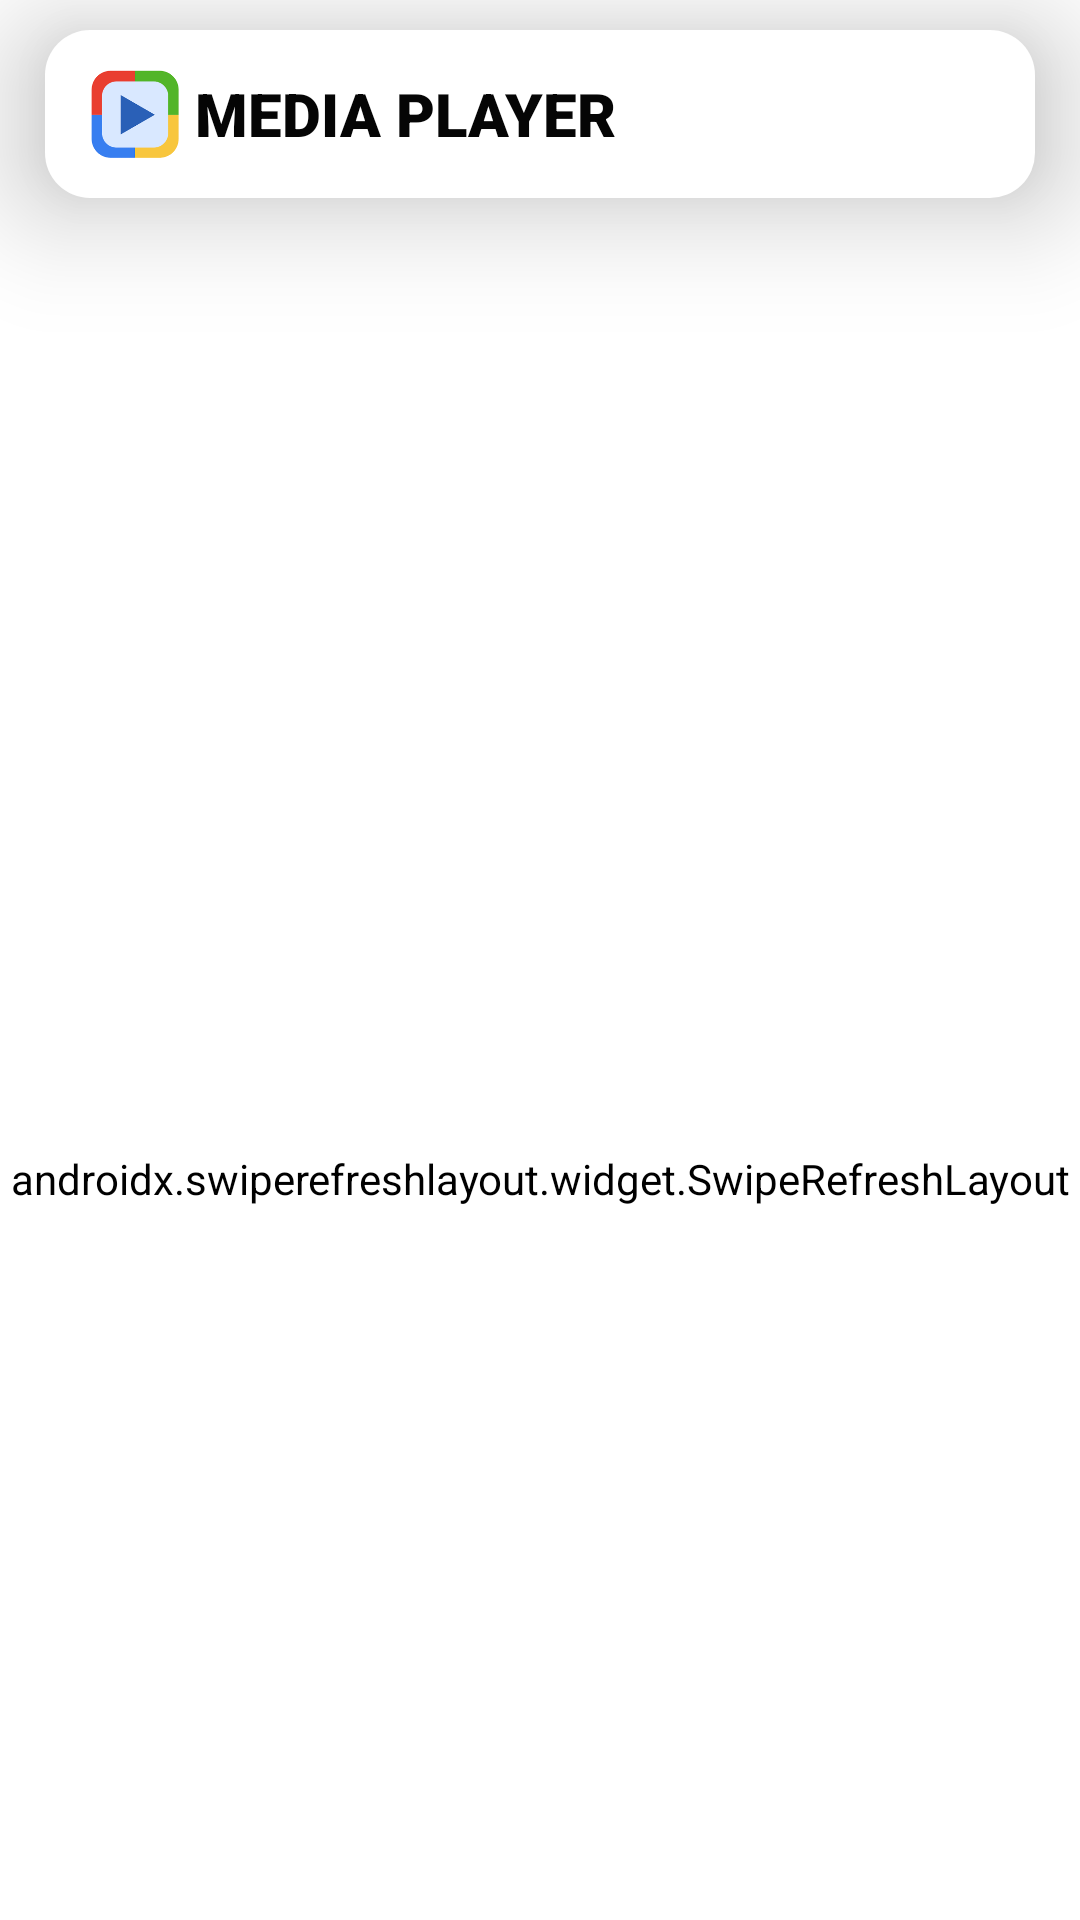

Produce the Android XML layout that renders to this screen, including the resource entries it uses.
<!-- AndroidManifest.xml: application theme Theme.MediaPlayerApp -->
<!-- res/layout/activity_dash_board.xml -->
<?xml version="1.0" encoding="utf-8"?>
<androidx.coordinatorlayout.widget.CoordinatorLayout xmlns:android="http://schemas.android.com/apk/res/android"
    xmlns:app="http://schemas.android.com/apk/res-auto"
    xmlns:tools="http://schemas.android.com/tools"
    android:id="@+id/dashboard_activity"
    android:layout_width="match_parent"
    android:layout_height="match_parent"
    android:background="@color/white"
    android:backgroundTint="@color/white"
    android:backgroundTintMode="src_over"
    app:statusBarBackground="#FAFAFA"
    tools:context=".dashboard.DashBoardActivity">



































    <LinearLayout
        android:layout_width="match_parent"
        android:layout_height="match_parent"
        android:layout_gravity="bottom">



    </LinearLayout>



    <LinearLayout
            android:layout_width="match_parent"
            android:layout_height="match_parent"
            android:orientation="vertical">

            <include layout="@layout/custom_toolbar" />

            <androidx.swiperefreshlayout.widget.SwipeRefreshLayout
                android:id="@+id/swipe_refresh_layout_page"
                android:layout_width="match_parent"
                android:layout_height="650dp"
                android:background="@color/white"
                android:backgroundTint="@color/white"
                android:backgroundTintMode="src_over"
                tools:context=".dashboard.DashBoardActivity">

                <androidx.recyclerview.widget.RecyclerView
                    android:id="@+id/dashBoard_recycler_view"
                    android:layout_width="match_parent"
                    android:layout_height="wrap_content"
                    android:layout_marginStart="0dp"
                    android:layout_marginTop="5dp"
                    android:layout_marginEnd="0dp"
                    android:layout_marginBottom="5dp"
                    android:background="@drawable/dashboard_toolbar_background"
                    android:backgroundTint="#FDFCFC"
                    android:clipToPadding="false"
                    android:paddingStart="0dp"
                    android:paddingEnd="12dp"
                    android:paddingBottom="12dp">

                </androidx.recyclerview.widget.RecyclerView>



            </androidx.swiperefreshlayout.widget.SwipeRefreshLayout>

        <com.google.android.material.bottomnavigation.BottomNavigationView
            android:id="@+id/bottomNavigationView"
            android:layout_width="match_parent"
            android:layout_height="wrap_content"
            android:gravity="bottom"
            android:background="@drawable/dashboard_toolbar_background"
            android:elevation="20dp"
            app:menu="@menu/navigation_bottom_menu" />


    </LinearLayout>



    <androidx.fragment.app.FragmentContainerView
        android:id="@+id/dashBoard_fragment_container"
        android:layout_width="match_parent"
        android:layout_height="match_parent" />

</androidx.coordinatorlayout.widget.CoordinatorLayout>
<!-- res/layout/custom_toolbar.xml (included above) -->
<?xml version="1.0" encoding="utf-8"?>
<com.google.android.material.appbar.MaterialToolbar xmlns:android="http://schemas.android.com/apk/res/android"
    android:layout_width="match_parent"
    android:layout_height="?attr/actionBarSize"
    xmlns:app="http://schemas.android.com/apk/res-auto"
    android:id="@+id/custom_toolbar"
    android:layout_marginTop="10dp"
    android:layout_marginBottom="2dp"
    android:layout_marginStart="15dp"
    android:layout_marginEnd="15dp"
    app:contentInsetLeft="7dp"
    app:contentInsetStart="7dp"
    android:background="@drawable/dashboard_toolbar_background"
    android:layout_gravity="top|center"
    android:elevation="25dp"
    android:theme="@style/ThemeOverlay.AppCompat.ActionBar"
    app:popupTheme="@style/ThemeOverlay.AppCompat.Light"
    app:titleTextAppearance="@style/Toolbar.TitleText" >

    <LinearLayout
        android:layout_width="wrap_content"
        android:layout_height="match_parent"
        android:clipToPadding="false"
        android:padding="5dp"
        android:orientation="horizontal" >

        <ImageView
            android:layout_width="36dp"
            android:layout_height="match_parent"
            android:src="@drawable/media_dash_toolbar"
            android:layout_marginTop="0dp"
            android:layout_marginBottom="0dp"
            android:layout_marginStart="0dp"
            android:layout_marginEnd="1dp"
            android:layout_gravity="start"/>

        <TextView
            style="@style/TextAppearance.AppCompat.Widget.ActionBar.Title"
            android:layout_width="wrap_content"
            android:layout_height="match_parent"
            android:layout_marginStart="1dp"
            android:layout_marginTop="0dp"
            android:layout_marginEnd="0dp"
            android:layout_marginBottom="0dp"
            android:fontFamily="sans-serif-black"
            android:gravity="center_vertical"
            android:text="@string/media_player"
            android:textColor="#050505"
            android:textColorHighlight="#090909"
            android:textColorHint="#070707"
            android:textColorLink="#050505"
            android:textSize="20sp"
            android:textStyle="bold" />

    </LinearLayout>

</com.google.android.material.appbar.MaterialToolbar>
<!-- resources referenced by this layout -->
<resources>
  <!-- drawable dashboard_toolbar_background (drawable) -->
  <?xml version="1.0" encoding="utf-8"?>
  <shape android:shape="rectangle" xmlns:android="http://schemas.android.com/apk/res/android">
  
      <solid android:color="@color/white" />
      <corners android:radius="15dp" />
      <gradient
          android:type="linear"
          android:startColor="@color/white"
          android:endColor="@color/white"
          android:angle="270"/>
  </shape>
  <!-- drawable media_dash_toolbar: png bitmap (drawable-v24, 2407 bytes) -->
  <string name="media_player">MEDIA PLAYER</string>
  <style name="Theme.MediaPlayerApp" parent="Theme.MaterialComponents.DayNight.NoActionBar">
          
          <item name="colorPrimary">@color/purple_500</item>
          <item name="colorPrimaryVariant">@color/purple_700</item>
          <item name="colorOnPrimary">@color/white</item>
          
          <item name="colorSecondary">@color/teal_200</item>
          <item name="colorSecondaryVariant">@color/teal_700</item>
          <item name="colorOnSecondary">@color/black</item>
          
          <item name="android:statusBarColor" tools:targetApi="l">?attr/colorPrimaryVariant</item>
          
      </style>
  <!-- not gathered from this repository: default colours our renderer supplied (Android Studio template values) -->
  <color name="purple_500">#FF6200EE</color>
  <color name="purple_700">#FF3700B3</color>
  <color name="teal_200">#FF03DAC5</color>
  <color name="teal_700">#FF018786</color>
  <color name="black">#FF000000</color>
  <color name="white">#FFFFFFFF</color>
</resources>
